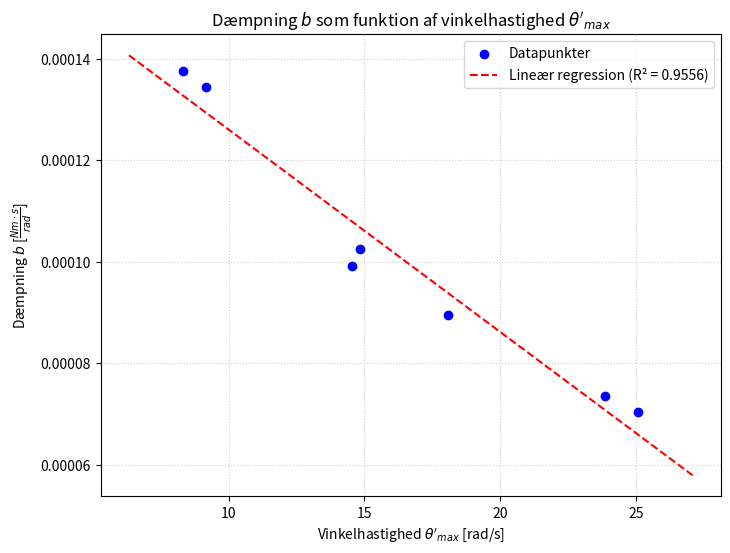

This chart was generated by the following Python code:
import numpy as np
import matplotlib.pyplot as plt
from scipy.stats import linregress

# 1. Definer konstanter og data fra billederne
I = 0.00016  # Inertimoment [kg*m^2]

# Vinkelhastigheder (x-værdier)
vinkelhastighed = np.array([
    8.330, 9.153, 18.096, 14.834, 14.546, 25.086, 23.871
])

# Dæmpningsfaktorer B
B_faktor = np.array([
    0.43, 0.42, 0.28, 0.32, 0.31, 0.22, 0.23
])

# 2. Beregn dæmpning b ud fra formlen b = B * 2 * I
b_daempning = B_faktor * 2 * I

# Print de beregnede b-værdier ud, så du kan skrive dem ind i dit skema
print("Beregnede dæmpningsværdier (b):")
for v, b in zip(vinkelhastighed, b_daempning):
    print(f"Vinkelhastighed: {v:7.3f} rad/s  ->  b: {b:.7f} Nm*s/rad")

print("-" * 50)

# 3. Lav lineær regression (y = b_daempning, x = vinkelhastighed)
slope, intercept, r_value, p_value, std_err = linregress(vinkelhastighed, b_daempning)

print(f"Lineær regressionsegenskaber:")
print(f"Hældningskoefficient (a): {slope:.5e}")
print(f"Skæring med y-aksen (b): {intercept:.5e}")
print(f"R²-værdi (forklaringsgrad): {r_value**2:.4f}")

# 4. Plot resultaterne
plt.figure(figsize=(8, 6))

# Plot datapunkterne
plt.scatter(vinkelhastighed, b_daempning, color='blue', label='Datapunkter', zorder=5)

# Generer værdier til regressionslinjen
x_line = np.linspace(min(vinkelhastighed) - 2, max(vinkelhastighed) + 2, 100)
y_line = slope * x_line + intercept

# Plot regressionslinjen
plt.plot(x_line, y_line, color='red', linestyle='--', 
         label=f'Lineær regression (R² = {r_value**2:.4f})')

# Formatering af plottet
plt.title('Dæmpning $b$ som funktion af vinkelhastighed $\\theta\'_{max}$')
plt.xlabel('Vinkelhastighed $\\theta\'_{max}$ [rad/s]')
plt.ylabel('Dæmpning $b$ [$\\frac{Nm\\cdot s}{rad}$]')
plt.grid(True, linestyle=':', alpha=0.6)
plt.legend()

# Vis plottet
plt.show()
